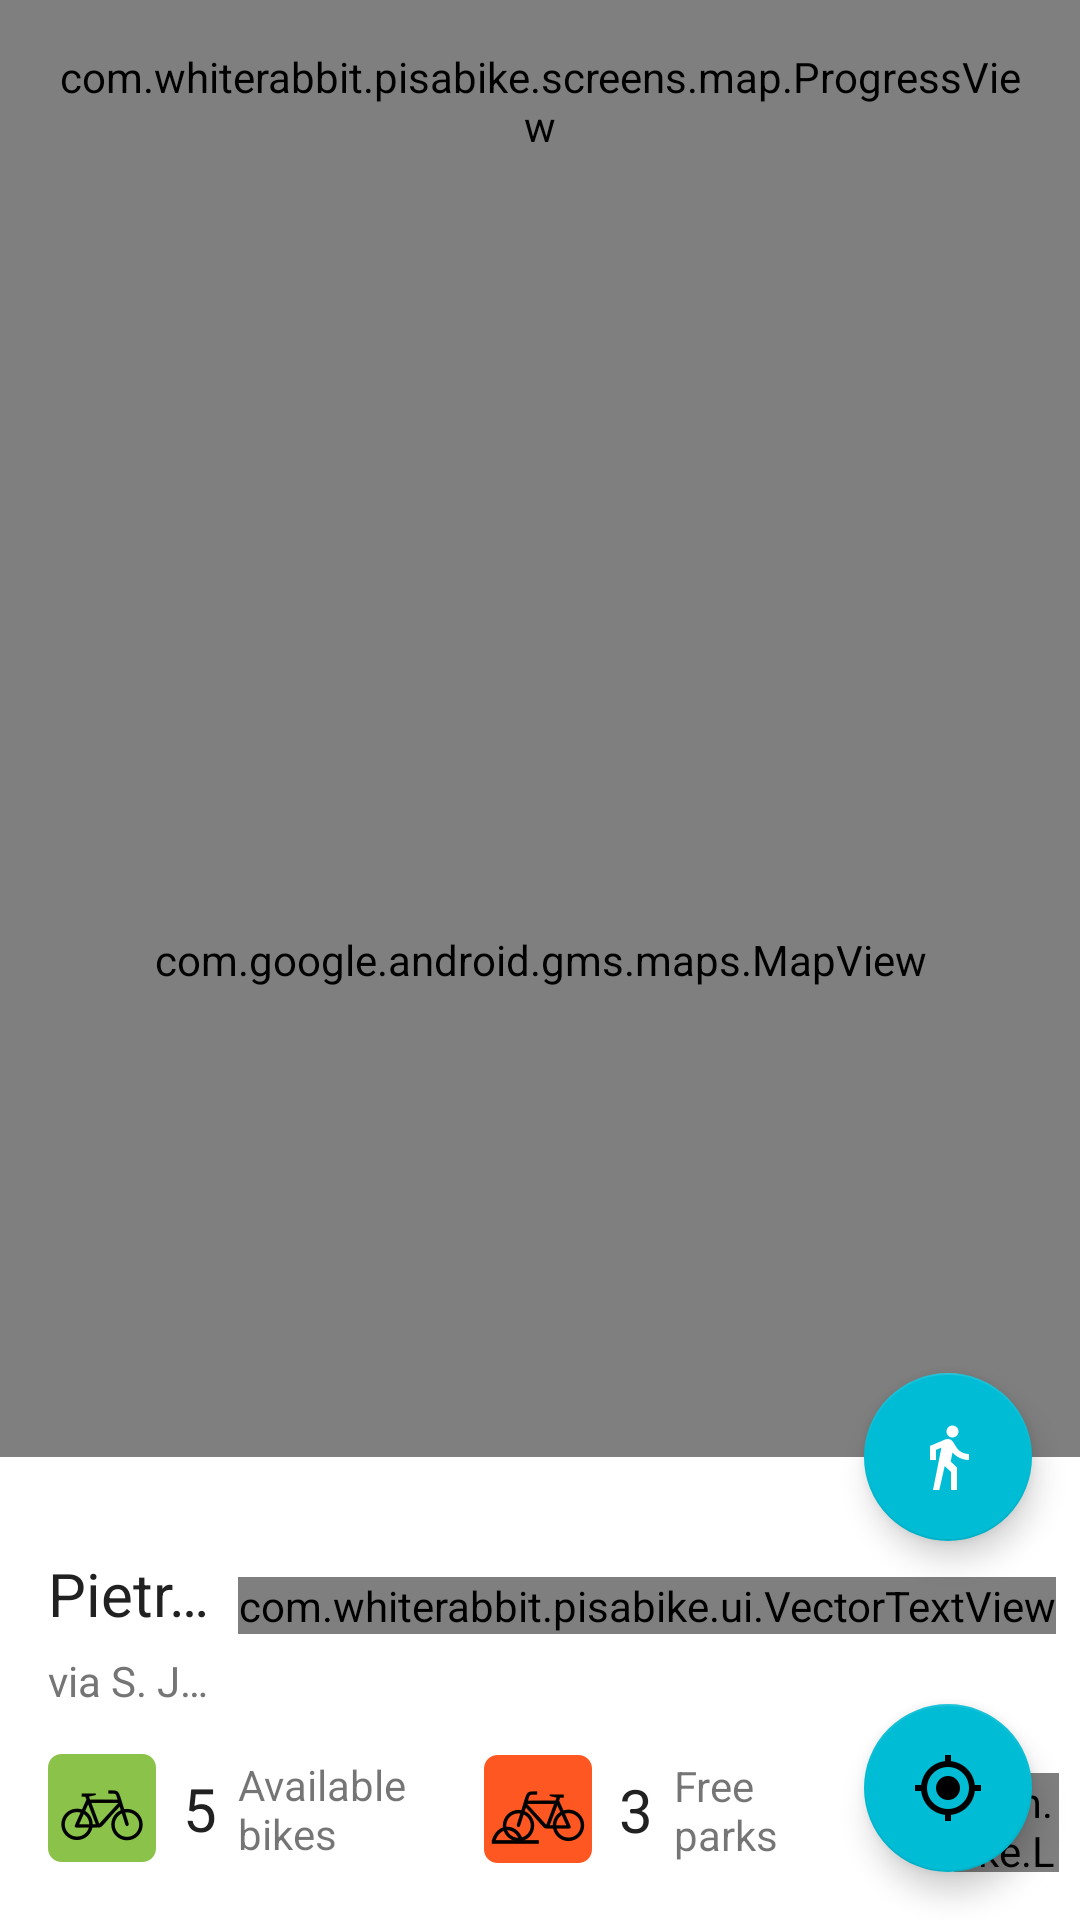

Reconstruct the res/layout file that produces this screen, plus the resources it refers to.
<!-- AndroidManifest.xml: application theme AppTheme -->
<!-- res/layout/main_fragment.xml -->
<?xml version="1.0" encoding="utf-8"?>
<android.support.design.widget.CoordinatorLayout xmlns:android="http://schemas.android.com/apk/res/android"
    android:layout_width="match_parent"
    android:layout_height="match_parent"
    android:id="@+id/map_coordinator"
    xmlns:app="http://schemas.android.com/apk/res-auto">
    <com.google.android.gms.maps.MapView
        android:id="@+id/main_map"
        android:layout_width="match_parent"
        android:layout_height="match_parent"
        />


    <android.support.design.widget.FloatingActionButton
        android:id="@+id/fab"
        android:layout_width="wrap_content"
        android:layout_height="wrap_content"
        android:layout_margin="@dimen/fab_margin"
        app:layout_anchorGravity="bottom|right|end"
        app:layout_anchor="@+id/main_map"
        android:src="@drawable/ic_my_location_black_24px" />



    <android.support.v4.widget.NestedScrollView
        android:id="@+id/main_detail_sheet"
        android:layout_width="match_parent"
        app:behavior_hideable="true"
        app:layout_behavior="@string/bottom_sheet_behavior"
        android:layout_height="wrap_content">

    <include layout="@layout/main_bottom_sheet" />

    </android.support.v4.widget.NestedScrollView>


    <android.support.design.widget.FloatingActionButton
        android:id="@+id/main_directions_fab"
        android:layout_width="wrap_content"
        android:layout_height="wrap_content"
        android:layout_margin="@dimen/fab_margin"
        app:layout_anchor="@+id/main_detail_sheet"
        app:layout_anchorGravity="top|end"
        android:src="@drawable/ic_directions_walk_white_24px" />

    <com.whiterabbit.pisabike.screens.map.ProgressView
        android:id="@+id/main_progress"
        android:layout_margin="@dimen/margin_medium"
        android:layout_width="wrap_content"
        android:layout_height="wrap_content"/>



</android.support.design.widget.CoordinatorLayout>
<!-- res/layout/main_bottom_sheet.xml (included above) -->
<?xml version="1.0" encoding="utf-8"?>
<LinearLayout xmlns:android="http://schemas.android.com/apk/res/android"
        android:layout_width="match_parent"
        android:layout_height="wrap_content"
        android:background="#fff"
        android:orientation="vertical"
        android:paddingTop="@dimen/margin_med_large"
        >
        <include layout="@layout/station_details_new"/>
</LinearLayout>
<!-- res/layout/station_details_new.xml (included above) -->
<?xml version="1.0" encoding="utf-8"?>
<android.support.constraint.ConstraintLayout
    xmlns:android="http://schemas.android.com/apk/res/android"
    xmlns:app="http://schemas.android.com/apk/res-auto"
    xmlns:tools="http://schemas.android.com/tools"
    android:paddingBottom="@dimen/margin_medium"
    android:layout_width="match_parent"
    android:layout_height="match_parent">

    <TextView
        android:id="@+id/station_detail_name"
        style="@style/ListElemName"
        android:layout_width="0dp"
        android:layout_height="wrap_content"
        android:layout_marginStart="16dp"
        tools:text="Pietrasantina aaaaa asdasdasdasdas"
        android:ellipsize="end"
        android:maxLines="1"
        android:layout_marginLeft="16dp"
        app:layout_constraintLeft_toLeftOf="parent"
        app:layout_constraintTop_toTopOf="parent"
        android:layout_marginTop="8dp"
        app:layout_constraintRight_toLeftOf="@+id/station_detail_distance"
        android:layout_marginRight="8dp"
        app:layout_constraintHorizontal_bias="0.0" />

    <TextView
        android:id="@+id/station_detail_address"
        android:layout_width="0dp"
        android:layout_height="wrap_content"
        style="@style/ListElemAddress"
        tools:text="via S. Jacopo"
        android:ellipsize="end"
        android:maxLines="1"
        android:layout_marginTop="6dp"
        app:layout_constraintTop_toBottomOf="@+id/station_detail_name"
        android:layout_marginLeft="16dp"
        app:layout_constraintLeft_toLeftOf="parent"
        app:layout_constraintRight_toLeftOf="@+id/station_detail_distance"
        android:layout_marginRight="8dp" />

    <com.whiterabbit.pisabike.ui.VectorTextView
        android:id="@+id/station_detail_distance"
        android:layout_width="wrap_content"
        android:layout_height="wrap_content"
        app:drawableTopCompat="@drawable/ic_directions_black_36px"
        tools:text="1.5 km"
        android:layout_marginRight="8dp"
        app:layout_constraintRight_toRightOf="parent"
        app:layout_constraintTop_toTopOf="parent"
        android:layout_marginTop="16dp" />

    <ImageView
        android:id="@+id/imageView2"
        android:layout_width="wrap_content"
        android:layout_height="wrap_content"
        app:srcCompat="@drawable/ic_bike"
        android:layout_marginTop="15dp"
        app:layout_constraintTop_toBottomOf="@+id/station_detail_address"
        android:layout_marginLeft="16dp"
        app:layout_constraintLeft_toLeftOf="parent"
        android:layout_marginStart="16dp" />

    <TextView
        android:id="@+id/station_detail_free_bikes"
        style="@style/ListElemNumber"
        android:layout_width="wrap_content"
        android:layout_height="wrap_content"
        tools:text="5"
        app:layout_constraintLeft_toRightOf="@+id/imageView2"
        android:layout_marginLeft="9dp"
        android:layout_marginStart="9dp"
        app:layout_constraintBottom_toBottomOf="@+id/imageView2"
        app:layout_constraintTop_toTopOf="@+id/imageView2" />

    <TextView
        android:id="@+id/station_detail_parks"
        style="@style/ListElemNumber"
        android:layout_width="wrap_content"
        android:layout_height="wrap_content"
        tools:text="3"
        app:layout_constraintLeft_toRightOf="@+id/imageView3"
        android:layout_marginLeft="9dp"
        android:layout_marginStart="9dp"
        app:layout_constraintBottom_toBottomOf="@+id/imageView3"
        app:layout_constraintTop_toTopOf="@+id/imageView3" />

    <TextView
        android:id="@+id/textView"
        android:layout_width="wrap_content"
        android:layout_height="wrap_content"
        android:text="@string/free_parks"
        app:layout_constraintLeft_toRightOf="@+id/station_detail_parks"
        android:layout_marginLeft="7dp"
        android:layout_marginStart="7dp"
        app:layout_constraintBottom_toBottomOf="@+id/station_detail_parks"
        app:layout_constraintTop_toTopOf="@+id/station_detail_parks" />

    <TextView
        android:id="@+id/textView3"
        android:layout_width="wrap_content"
        android:layout_height="wrap_content"
        android:text="@string/available_bikes"
        app:layout_constraintLeft_toRightOf="@+id/station_detail_free_bikes"
        android:layout_marginLeft="7dp"
        android:layout_marginStart="7dp"
        app:layout_constraintBottom_toBottomOf="@+id/station_detail_free_bikes"
        app:layout_constraintTop_toTopOf="@+id/station_detail_free_bikes" />

    <ImageView
        android:id="@+id/imageView3"
        android:layout_width="wrap_content"
        android:layout_height="wrap_content"
        app:srcCompat="@drawable/ic_bike_park"
        app:layout_constraintLeft_toRightOf="@+id/textView3"
        android:layout_marginLeft="26dp"
        android:layout_marginStart="26dp"
        app:layout_constraintBottom_toBottomOf="@+id/textView3"
        app:layout_constraintTop_toTopOf="@+id/textView3" />

    <view
        class="com.like.LikeButton"
        id="@+id/view"
        android:layout_width="35dp"
        android:layout_height="33dp"
        app:icon_type="star"
        app:icon_size="22dp"
        android:id="@+id/station_detail_star"
        app:layout_constraintTop_toTopOf="@+id/textView"
        android:layout_marginTop="8dp"
        app:layout_constraintBottom_toBottomOf="@+id/textView"
        android:layout_marginBottom="0dp"
        android:layout_marginRight="7dp"
        app:layout_constraintRight_toRightOf="parent" />
</android.support.constraint.ConstraintLayout>
<!-- resources referenced by this layout -->
<resources>
  <dimen name="fab_margin">16dp</dimen>
  <dimen name="margin_med_large">24dip</dimen>
  <dimen name="margin_medium">16dip</dimen>
  <!-- drawable ic_bike: png bitmap (drawable-hdpi, 2322 bytes) -->
  <!-- drawable ic_bike_park: png bitmap (drawable-hdpi, 2387 bytes) -->
  <!-- drawable ic_directions_black_36px (drawable) -->
  <vector xmlns:android="http://schemas.android.com/apk/res/android"
          android:width="36dp"
          android:height="36dp"
          android:viewportWidth="24.0"
          android:viewportHeight="24.0">
      <path
          android:pathData="M21.71,11.29l-9,-9c-0.39,-0.39 -1.02,-0.39 -1.41,0l-9,9c-0.39,0.39 -0.39,1.02 0,1.41l9,9c0.39,0.39 1.02,0.39 1.41,0l9,-9c0.39,-0.38 0.39,-1.01 0,-1.41zM14,14.5V12h-4v3H8v-4c0,-0.55 0.45,-1 1,-1h5V7.5l3.5,3.5 -3.5,3.5z"
          android:fillColor="#000000"/>
  </vector>
  <!-- drawable ic_directions_walk_white_24px: png bitmap (drawable-hdpi, 616 bytes) -->
  <!-- drawable ic_my_location_black_24px: png bitmap (drawable-hdpi, 815 bytes) -->
  <string name="available_bikes">Available\nbikes</string>
  <string name="free_parks">Free\nparks</string>
  <style name="ListElemAddress">
          <item name="android:layout_width">wrap_content</item>
          <item name="android:layout_height">wrap_content</item>
          <item name="android:textColor">@color/secondary_text</item>
          <item name="android:textSize">@dimen/text_size_medium</item>
      </style>
  <style name="ListElemName">
          <item name="android:layout_width">wrap_content</item>
          <item name="android:layout_height">wrap_content</item>
          <item name="android:textColor">@color/primary_text</item>
          <item name="android:textSize">@dimen/text_size_xlarge</item>
      </style>
  <style name="ListElemNumber">
          <item name="android:layout_width">wrap_content</item>
          <item name="android:layout_height">match_parent</item>
          <item name="android:textColor">@color/primary_text</item>
          <item name="android:textSize">@dimen/text_size_xlarge</item>
          <item name="android:gravity">center</item>
  
      </style>
  <style name="AppTheme" parent="Theme.AppCompat.Light.DarkActionBar">
          
          <item name="colorPrimary">@color/colorPrimary</item>
          <item name="colorPrimaryDark">@color/colorPrimaryDark</item>
          <item name="colorAccent">@color/colorAccent</item>
      </style>
  <color name="secondary_text">#757575</color>
  <dimen name="text_size_medium">14sp</dimen>
  <color name="primary_text">#212121</color>
  <dimen name="text_size_xlarge">20sp</dimen>
  <color name="colorPrimary">#FF5722</color>
  <color name="colorPrimaryDark">#E64A19</color>
  <color name="colorAccent">#00BCD4</color>
</resources>
